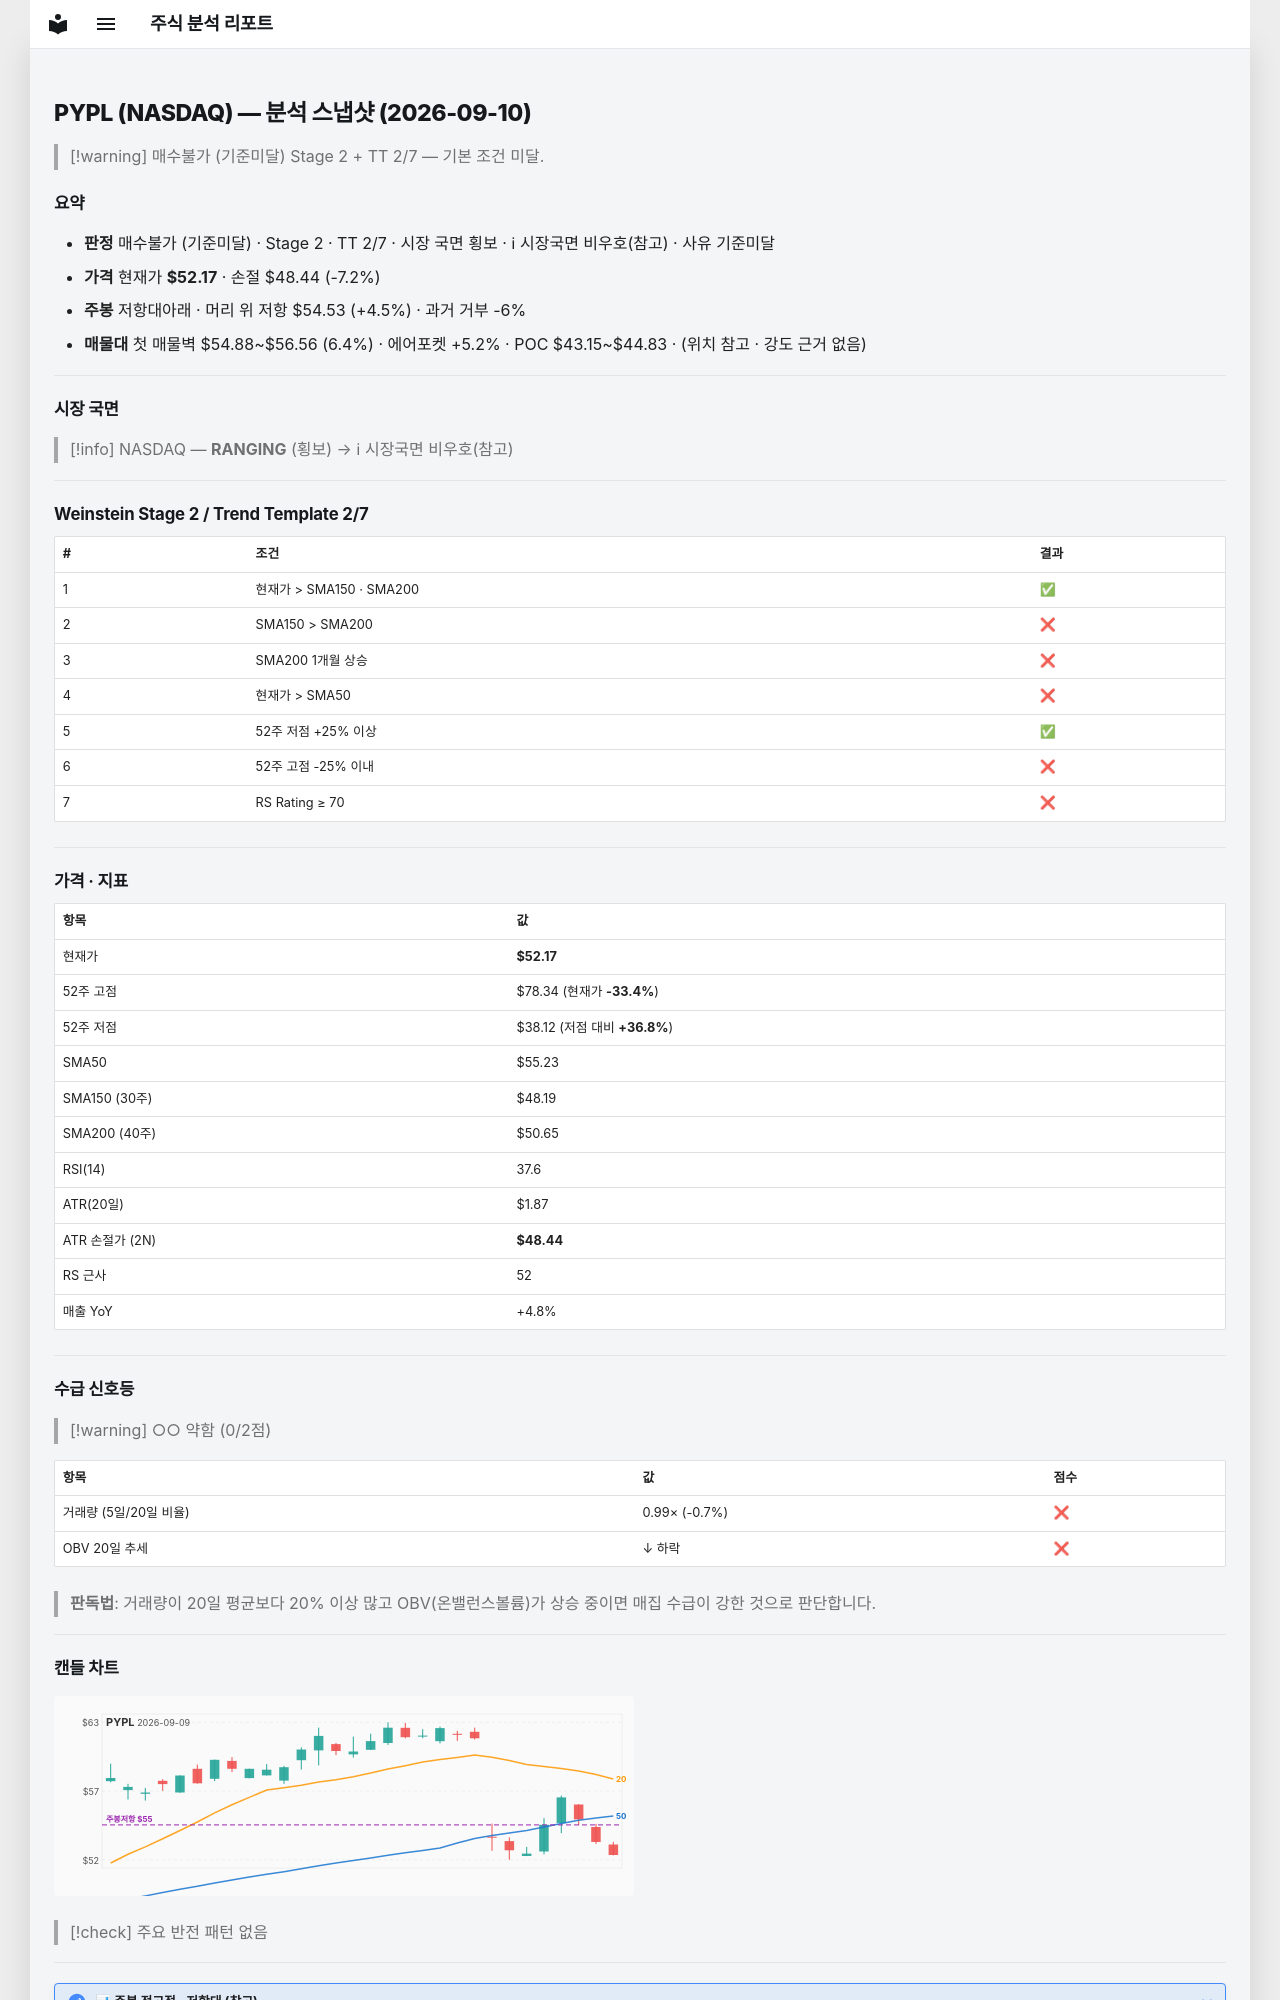

repository: soloandco/stock-reports · page: snapshots/PYPL-2026-09-10/index.html · generator: mkdocs

---
type: analysis-snapshot
title: PYPL 분석 스냅샷
ticker: PYPL
market: NASDAQ
created: 2026-09-10
updated: 2026-09-10
bar-date: 2026-09-09
verdict: 매수불가
verdict-reason: 기준미달
real-rr: 0.63
sma50-gap-pct: -5.5
weekly-position: 저항대아래
weekly-overhead-price: 54.53
weekly-overhead-pct: 4.5
stage: 2
trend-template-score: 2
tt-max: 7
price: 52.16999816894531
stop-price: 48.43657476547585
market-regime: RANGING
supply-demand-score: 0/2
supply-demand-label: 약함
status: tracking
tags:
  - stock-agent
  - watchlist
  - PYPL
  - analysis
related:
  - "[[analysis-template]]"
---

# PYPL (NASDAQ) — 분석 스냅샷 (2026-09-10)

> [!warning] 매수불가 (기준미달)
> Stage 2 + TT 2/7 — 기본 조건 미달.

## 요약

- **판정** 매수불가 (기준미달) · Stage 2 · TT 2/7 · 시장 국면 횡보 · ℹ 시장국면 비우호(참고) · 사유 기준미달
- **가격** 현재가 **$52.17** · 손절 $48.44 (-7.2%)
- **주봉** 저항대아래 · 머리 위 저항 $54.53 (+4.5%) · 과거 거부 -6%
- **매물대** 첫 매물벽 $54.88~$56.56 (6.4%) · 에어포켓 +5.2% · POC $43.15~$44.83 · (위치 참고 · 강도 근거 없음)

---

## 시장 국면

> [!info] NASDAQ — **RANGING** (횡보) → ℹ 시장국면 비우호(참고)

---

## Weinstein Stage 2 / Trend Template 2/7

| # | 조건 | 결과 |
|---|------|------|
| 1 | 현재가 > SMA150 · SMA200 | ✅ |
| 2 | SMA150 > SMA200 | ❌ |
| 3 | SMA200 1개월 상승 | ❌ |
| 4 | 현재가 > SMA50 | ❌ |
| 5 | 52주 저점 +25% 이상 | ✅ |
| 6 | 52주 고점 -25% 이내 | ❌ |
| 7 | RS Rating ≥ 70 | ❌ |

---

## 가격 · 지표

| 항목 | 값 |
|------|---|
| 현재가 | **$52.17** |
| 52주 고점 | $78.34 (현재가 **-33.4%**) |
| 52주 저점 | $38.12 (저점 대비 **+36.8%**) |
| SMA50 | $55.23 |
| SMA150 (30주) | $48.19 |
| SMA200 (40주) | $50.65 |
| RSI(14) | 37.6 |
| ATR(20일) | $1.87 |
| ATR 손절가 (2N) | **$48.44** |
| RS 근사 | 52 |
| 매출 YoY | +4.8% |

---
## 수급 신호등

> [!warning] ○○ 약함 (0/2점)

| 항목 | 값 | 점수 |
|------|------|------|
| 거래량 (5일/20일 비율) | 0.99× (-0.7%) | ❌ |
| OBV 20일 추세 | ↓ 하락 | ❌ |

> **판독법**: 거래량이 20일 평균보다 20% 이상 많고 OBV(온밸런스볼륨)가 상승 중이면 매집 수급이 강한 것으로 판단합니다.

---
